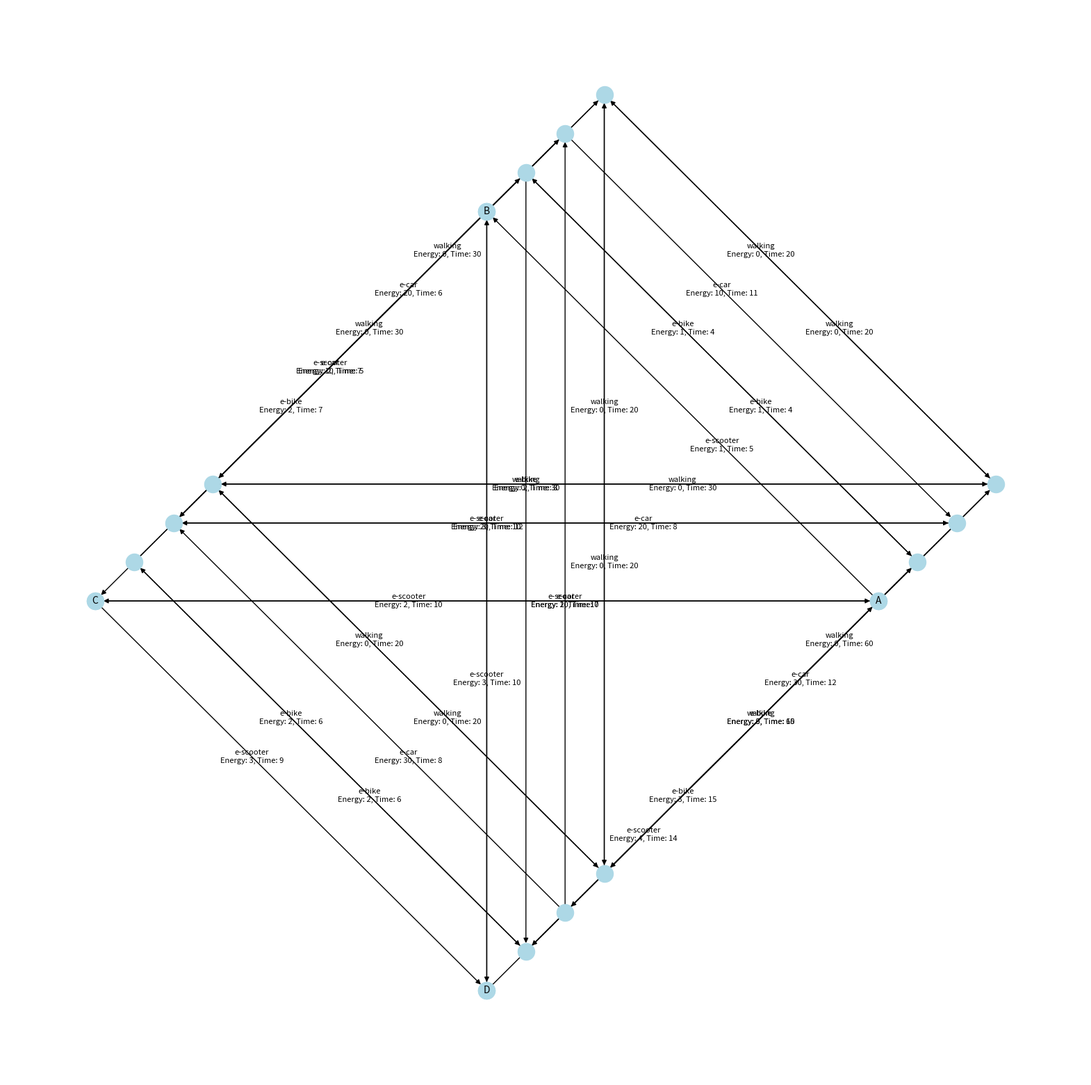

Python code for this plot:
import random

# Constants
# STATIONS = ['e-scooter', 'e-bike', 'e-car', 'walking']
# ENERGY_MAX = {'e-scooter': 10, 'e-bike': 15, 'e-car': 50, 'walking': float('inf')}
# CHANGE_COST = 1  # Cost of changing modes at a location
#
# # Representation of the network
# network = {
#     # Each entry: (Next Station, Energy Cost, Time Cost)
#     # Paths from location 'A'
#     ('A', 'e-scooter'): [('B', 'e-scooter', 1, 5), ('C', 'e-scooter', 2, 10)],
#     ('A', 'e-bike'): [('B', 'e-bike', 1, 4), ('D', 'e-bike', 3, 15)],
#     ('A', 'e-car'): [('C', 'e-car', 20, 8), ('D', 'e-car', 30, 12)],
#
#     # Paths from location 'B'
#     ('B', 'e-scooter'): [('C', 'e-scooter', 2, 7), ('D', 'e-scooter', 3, 10)],
#     ('B', 'e-bike'): [('A', 'e-bike', 1, 4), ('D', 'e-bike', 2, 8)],
#     ('B', 'e-car'): [('A', 'e-car', 10, 11), ('C', 'e-car', 20, 6)],
#
#     # Paths from location 'C'
#     ('C', 'e-scooter'): [('A', 'e-scooter', 2, 10), ('D', 'e-scooter', 3, 9)],
#     ('C', 'e-bike'): [('B', 'e-bike', 2, 7), ('D', 'e-bike', 2, 6)],
#     ('C', 'e-car'): [('A', 'e-car', 20, 12), ('B', 'e-car', 10, 5)],
#
#     # Paths from location 'D'
#     ('D', 'e-scooter'): [('A', 'e-scooter', 4, 14), ('B', 'e-scooter', 3, 10)],
#     ('D', 'e-bike'): [('C', 'e-bike', 2, 6), ('A', 'e-bike', 3, 15)],
#     ('D', 'e-car'): [('B', 'e-car', 10, 7), ('C', 'e-car', 30, 8)],

# # Walking paths within locations on changing
# ('A', 'walking'): [('A', 'e-scooter', CHANGE_COST, 1), ('A', 'e-bike', CHANGE_COST, 1),
#                    ('A', 'e-car', CHANGE_COST, 1)],
# ('B', 'walking'): [('B', 'e-scooter', CHANGE_COST, 1), ('B', 'e-bike', CHANGE_COST, 1),
#                    ('B', 'e-car', CHANGE_COST, 1)],
# ('C', 'walking'): [('C', 'e-scooter', CHANGE_COST, 1), ('C', 'e-bike', CHANGE_COST, 1),
#                    ('C', 'e-car', CHANGE_COST, 1)],
# ('D', 'walking'): [('D', 'e-scooter', CHANGE_COST, 1), ('D', 'e-bike', CHANGE_COST, 1),
#                    ('D', 'e-car', CHANGE_COST, 1)],
#
# # Walking paths to different locations
# Each entry: (Next Edge, Time Cost)
#     ('A', 'walking'): [('B', 'walking', 0, 20), ('C', 'walking', 0, 30), ('D', 'walking', 0, 60)],
#     ('B', 'walking'): [('A', 'walking', 0, 20), ('C', 'walking', 0, 30), ('D', 'walking', 0, 20)],
#     ('C', 'walking'): [('A', 'walking', 0, 30), ('B', 'walking', 0, 30), ('D', 'walking', 0, 20)],
#     ('D', 'walking'): [('A', 'walking', 0, 60), ('B', 'walking', 0, 20), ('C', 'walking', 0, 20)]
# }


# class TransportationNetwork:
#     def __init__(self, locations, stations, energy_constraints):
#         self.network = network  # Location connectivity and time costs
#         self.stations = STATIONS  # Stations available at each location
#         self.energy_max = ENERGY_MAX  # Max energy available for each mode
#         # self.heuristic_info = self.calculate_heuristic_info()
#         # self.pheromone_levels = self.initialize_pheromones()
#
#     def initialize_pheromones(self):
#         # Pheromone levels
#         pheromone_levels = {}
#         # Initialize pheromone levels for all possible paths
#         for start_loc in ['A', 'B', 'C', 'D']:
#             for start_mode in STATIONS:
#                 for end_loc in ['A', 'B', 'C', 'D']:
#                     for end_mode in STATIONS:
#                         pheromone_levels[((start_loc, start_mode), (end_loc, end_mode))] = 0.1
#
#         return pheromone_levels
#
#     def calculate_heuristic_info(self):
#         # Calculate heuristic information for each path
#         heuristic_info = {}
#         for key in self.network:
#             heuristic_info[key] = []
#             for _, _, energy_cost, time_cost in self.network[key]:
#                 heuristic_info[key].append(1 / time_cost)  # or any other heuristic measure
#         return heuristic_info
#
#
# # Ant class definition
# class Ant:
#     def __init__(self, start_location, destination_location):
#         self.start_location = start_location
#         self.destination_location = destination_location
#         self.path = [(start_location, 'e-scooter')]  # Initialize with starting location and mode
#         self.remaining_energy = ENERGY_MAX.copy()
#         self.total_time_cost = 0
#
#     def move(self):
#         print("move")
#         current_station = self.path[-1]
#         print(f"Current station: {current_station}")
#         # collection of next move
#         next_moves = network[current_station]
#         print(f"Next possible moves: {next_moves}")
#         # Filter out moves that lead to immediate cycles
#         next_moves = [move for move in next_moves if not self.is_cycle(move)]
#
#         move_probabilities = self.calculate_move_probabilities(next_moves)
#         if move_probabilities:
#             next_station = random.choices(next_moves, weights=move_probabilities, k=1)[0]
#             self.update_ant_state(next_station)
#
#     def is_cycle(self, next_move):
#         # Check if the next move leads to a location that has been recently visited
#         if len(self.path) > 2 and next_move[0] == self.path[-2][0]:
#             return True
#         return False
#
#     def calculate_move_probabilities(self, next_moves):
#         alpha = 1  # Pheromone importance
#         beta = 2  # Heuristic importance
#         gamma = 3  # Energy importance
#         probabilities = []
#         current_loc, current_mode = self.path[-1]  # Current location and mode
#
#         for next_move in next_moves:
#             # Unpacking the move details
#             if len(next_move) == 4:
#                 dest, mode, energy_cost, time_cost = next_move
#             elif len(next_move) == 3:
#                 dest, mode, time_cost = next_move
#                 energy_cost = 0
#             else:
#                 continue  # Skip if the tuple structure is unexpected
#
#             pheromone_key = ((current_loc, current_mode), (dest, mode))
#             pheromone_level = pheromone_levels.get(pheromone_key, 0.1)
#             heuristic = 1 / time_cost
#             energy_factor = self.remaining_energy[mode] / ENERGY_MAX[mode]
#
#             probability = (pheromone_level ** alpha) * (heuristic ** beta) * (energy_factor ** gamma)
#             probabilities.append(probability)
#
#         total = sum(probabilities)
#         return [p / total for p in probabilities] if total > 0 else []
#
#     def update_ant_state(self, next_station):
#         # Check the length of next_station to unpack correctly
#         if len(next_station) == 4:
#             dest, mode, energy_cost, time_cost = next_station
#             print(f"Moving to {dest} using {mode}")  # Print destination and mode
#             print(f"Energy cost: {energy_cost}, Time cost: {time_cost}")  # Print energy and time costs
#         elif len(next_station) == 3:
#             dest, mode, time_cost = next_station
#             energy_cost = 0  # For walking, there is no energy cost
#         else:
#             return  # Skip if the tuple structure is unexpected
#
#         # Update path, energy, and time cost
#         self.path.append((dest, mode))
#         self.remaining_energy[mode] -= energy_cost
#         self.total_time_cost += time_cost
#
#     def can_move(self):
#         current_location, current_mode = self.path[-1]
#         print(f"Current location: {current_location}, Current mode: {current_mode}")
#
#         network_key = (current_location, current_mode)
#         if network_key not in network:
#             print(f"Location {network_key} not found in network")
#             return False
#
#         if not any(self.remaining_energy[mode] > 0 for mode in STATIONS):
#             print("Energy depleted for all modes")
#             return False
#
#         return True
#
#
# # Pheromone update function
# def update_pheromones(ant, evaporation_rate, pheromone_deposit_amount):
#     # Loop through the ant's path to update the pheromones
#     for i in range(len(ant.path) - 1):
#         current_path = (ant.path[i], ant.path[i + 1])
#         if current_path in pheromone_levels:
#             pheromone_levels[current_path] *= (1 - evaporation_rate)
#             pheromone_levels[current_path] += pheromone_deposit_amount
#
#
# def pheromone_deposit_function(path_cost):
#     # Higher deposit for shorter paths
#     return 1 / path_cost  # Example function, adjust as needed
#
#
# # Function to find the best path
# def find_best_path(ants):
#     best_ant = None
#     best_time_cost = float('inf')
#     for ant in ants:
#         if ant.total_time_cost < best_time_cost:
#             best_time_cost = ant.total_time_cost
#             best_ant = ant
#     return best_ant
#
#
# # Example start and destination locations
# start_location = 'A'
# destination_location = 'D'
# number_of_ants = 10  # Number of ants to use
#
# # Initialize the network and pheromone levels
# network_obj = TransportationNetwork(['A', 'B', 'C', 'D'], STATIONS, ENERGY_MAX)
# pheromone_levels = network_obj.initialize_pheromones()
#
# # Run the ACO algorithm
# number_of_iterations = 10
# evaporation_rate = 0.1
# pheromone_deposit_amount = 1
# log_interval = 1
#
# # Initialize ants with specified start and destination locations
# ants = [Ant(start_location, destination_location) for _ in range(number_of_ants)]
#
# best_path = None
# best_time_cost = float('inf')
#
# for iteration in range(number_of_iterations):
#     print(f"Starting iteration {iteration + 1}")
#     for ant in ants:
#         move_count = 0
#         while ant.can_move() and ant.path[-1][0] != 'D':
#             ant.move()
#             move_count += 1
#             if move_count > 100:
#                 print("Move limit reached, breaking out of loop.")
#                 break
#         update_pheromones(ant, evaporation_rate, pheromone_deposit_amount)
#
#     current_best_ant = find_best_path(ants)
#     if current_best_ant and current_best_ant.total_time_cost < best_time_cost:
#         best_path = current_best_ant.path
#         best_time_cost = current_best_ant.total_time_cost
#
#     ants = [Ant(start_location, destination_location) for _ in range(number_of_ants)]
#
# if (iteration + 1) % log_interval == 0 or iteration == number_of_iterations - 1: print(f"Iteration {iteration +
# 1}/{number_of_iterations}: Best Path = {best_path}, Time Cost = {best_time_cost}")
#
# print("Best Path after all iterations:", best_path)


# Constants
STATIONS = ['e-scooter', 'e-bike', 'e-car', 'walking']
ENERGY_MAX = {'e-scooter': 10, 'e-bike': 15, 'e-car': 50, 'walking': float('inf')}
CHANGE_COST = 1  # Cost of changing modes at a location

network = {
    # Location 'A'
    'A': {
        'e-scooter': [('B', 'e-scooter', 1, 5), ('C', 'e-scooter', 2, 10)],
        'e-bike': [('B', 'e-bike', 1, 4), ('D', 'e-bike', 3, 15)],
        'e-car': [('C', 'e-car', 20, 8), ('D', 'e-car', 30, 12)],
        'walking': [('B', 'walking', 0, 20), ('C', 'walking', 0, 30), ('D', 'walking', 0, 60)],
    },

    # Location 'B'
    'B': {
        'e-scooter': [('C', 'e-scooter', 2, 7), ('D', 'e-scooter', 3, 10)],
        'e-bike': [('A', 'e-bike', 1, 4), ('D', 'e-bike', 2, 8)],
        'e-car': [('A', 'e-car', 10, 11), ('C', 'e-car', 20, 6)],
        'walking': [('A', 'walking', 0, 20), ('C', 'walking', 0, 30), ('D', 'walking', 0, 20)],
    },

    # Location 'C'
    'C': {
        'e-scooter': [('A', 'e-scooter', 2, 10), ('D', 'e-scooter', 3, 9)],
        'e-bike': [('B', 'e-bike', 2, 7), ('D', 'e-bike', 2, 6)],
        'e-car': [('A', 'e-car', 20, 12), ('B', 'e-car', 10, 5)],
        'walking': [('A', 'walking', 0, 30), ('B', 'walking', 0, 30), ('D', 'walking', 0, 20)],
    },

    # Location 'D'
    'D': {
        'e-scooter': [('A', 'e-scooter', 4, 14), ('B', 'e-scooter', 3, 10)],
        'e-bike': [('C', 'e-bike', 2, 6), ('A', 'e-bike', 3, 15)],
        'e-car': [('B', 'e-car', 10, 7), ('C', 'e-car', 30, 8)],
        'walking': [('A', 'walking', 0, 60), ('B', 'walking', 0, 20), ('C', 'walking', 0, 20)],
    },
}

import matplotlib.pyplot as plt
import networkx as nx

# Constants and Network definition as provided before...

# Create a MultiDiGraph to support multiple edges between the same nodes
G = nx.MultiDiGraph()

# Add nodes for each location
for loc in network.keys():
    G.add_node(loc)

# Add edges with labels for all transportation modes
for loc in network:
    for mode in STATIONS:
        for dest, dest_mode, energy_cost, time_cost in network[loc][mode]:
            # Add edges only between the same transportation modes
            if mode == dest_mode:
                G.add_edge(f"{loc}-{mode}", f"{dest}-{dest_mode}", weight=time_cost,
                           label=f"{mode}\nEnergy: {energy_cost}, Time: {time_cost}")

# Position the nodes in a circular layout and then offset station nodes
loc_pos = nx.circular_layout([loc for loc in network])  # Position for main locations
pos = {}  # Dictionary to hold the positions of all nodes

plt.figure(figsize=(20, 20))

# Offset for station nodes to avoid overlap
offset = {mode: (idx * 0.1, idx * 0.1) for idx, mode in enumerate(STATIONS)}

# Assign positions to location nodes and offset station nodes
for loc in network:
    pos[loc] = loc_pos[loc]
    for mode in STATIONS:
        pos[f"{loc}-{mode}"] = loc_pos[loc] + offset[mode]

# Draw the nodes
nx.draw_networkx_nodes(G, pos, node_size=300, node_color="lightblue")

# Draw the edges and labels
for u, v, data in G.edges(data=True):
    nx.draw_networkx_edges(G, pos, edgelist=[(u, v)], width=1)
    label = data['label']
    x, y = (pos[u][0] * 0.6 + pos[v][0] * 0.4, pos[u][1] * 0.6 + pos[v][1] * 0.4)
    plt.text(x, y, label, size=8, color='black', ha='center', va='center')

# Draw location labels
nx.draw_networkx_labels(G, pos, labels={loc: loc for loc in network}, font_size=10)

plt.axis('off')
plt.show()


class TransportationNetwork:
    def __init__(self, network, stations, energy_constraints):
        self.network = network  # Location connectivity and time costs
        self.stations = stations  # Stations available at each location
        self.energy_max = energy_constraints  # Max energy available for each mode

    def initialize_pheromones(self):
        # Pheromone levels
        pheromone_levels = {}
        # Initialize pheromone levels for all possible paths
        for start_loc in network.keys():
            for start_mode in STATIONS:
                for end_loc in network.keys():
                    for end_mode in STATIONS:
                        pheromone_levels[((start_loc, start_mode), (end_loc, end_mode))] = 0.1

        return pheromone_levels

    def calculate_heuristic_info(self):
        # Calculate heuristic information for each path
        heuristic_info = {}
        for key in self.network:
            heuristic_info[key] = []
            for _, _, energy_cost, time_cost in self.network[key][STATIONS[0]]:
                heuristic_info[key].append(1 / time_cost)  # or any other heuristic measure
        return heuristic_info


# Ant class definition
class Ant:
    def __init__(self, start_location, destination_location):
        self.start_location = start_location
        self.destination_location = destination_location
        self.path = [(start_location, 'e-scooter')]  # Initialize with starting location and mode
        self.remaining_energy = ENERGY_MAX.copy()
        self.total_time_cost = 0
        self.device_to_return = True  # Flag to track if a device needs to be returned

    def return_device(self):
        current_location, current_mode = self.path[-1]

        # Check if the current mode is a device that needs to be returned
        if current_mode in ['e-scooter', 'e-bike', 'e-car']:
            # Replenish the energy for the returned mode to its initial value
            self.remaining_energy[current_mode] = ENERGY_MAX[current_mode]

    def move(self):
        current_location, current_mode = self.path[-1]

        # Initialize a list to collect all possible moves
        all_next_moves = []

        # Check if the ant is using a device that needs to be returned
        if self.device_to_return:
            # Limit the next moves to the same mode to return the device
            next_moves = network[current_location][current_mode]
            all_next_moves.extend(next_moves)
            print("all next moves for return stations", all_next_moves)
            # fulfill the energy
            if len(self.path) >= 2 and self.path[-2][1] != current_mode:
                self.return_device()
        else:
            # If no device needs to be returned, consider all modes
            for mode in STATIONS:
                mode_next_moves = network[current_location][mode]
                all_next_moves.extend(mode_next_moves)
                print("all next moves", all_next_moves)

        # Calculate move probabilities and choose the next move
        move_probabilities = self.calculate_move_probabilities(all_next_moves)
        print("move probabilities:", move_probabilities)
        if move_probabilities:
            next_station = random.choices(all_next_moves, weights=move_probabilities, k=1)[0]
            self.update_ant_state(next_station)

    def is_cycle(self, next_move):
        # Check if the next move leads to a location that has been recently visited
        if len(self.path) > 2 and next_move[0] == self.path[-2][0]:
            return True
        return False

    def calculate_move_probabilities(self, next_moves):
        alpha = 1  # Pheromone importance
        beta = 2  # Heuristic importance
        gamma = 3  # Energy importance
        probabilities = []
        current_loc, current_mode = self.path[-1]  # Current location and mode

        for next_move in next_moves:
            dest, mode, energy_cost, time_cost = next_move

            pheromone_key = ((current_loc, current_mode), (dest, mode))
            pheromone_level = pheromone_levels.get(pheromone_key, 0.1)
            heuristic = 1 / time_cost if time_cost > 0 else 0  # Avoid division by zero
            # Special handling for 'walking' mode
            if mode == 'walking':
                energy_factor = 1.0
            else:
                energy_factor = self.remaining_energy[mode] / ENERGY_MAX[mode] if ENERGY_MAX[mode] > 0 else 0

            # Debugging print statements
            print(
                f"Move: {next_move}, Pheromone Level: {pheromone_level}, Heuristic: {heuristic}, Energy Factor: {energy_factor}")

            probability = (pheromone_level ** alpha) * (heuristic ** beta) * (energy_factor ** gamma)
            probabilities.append(probability)

        total = sum(probabilities)
        print(f"Total Probability: {total}")  # Debugging print statement
        return [p / total for p in probabilities] if total > 0 else []

    def update_ant_state(self, next_station):
        dest, mode, energy_cost, time_cost = next_station

        # Update the device_to_return flag
        if mode in ['e-scooter', 'e-bike', 'e-car']:
            # If the current mode is the same, it means the device is being returned
            if self.path[-1][1] == mode:
                self.device_to_return = False
            else:
                self.device_to_return = True
        else:
            self.device_to_return = False

        # Update path, energy, and time cost
        self.path.append((dest, mode))
        self.remaining_energy[mode] -= energy_cost
        self.total_time_cost += time_cost

    def can_move(self):
        current_location, current_mode = self.path[-1]
        print(f"Current location: {current_location}, Current mode: {current_mode}")

        if current_location not in network:
            print(f"Location {current_location} not found in network")
            return False

        if current_mode not in network[current_location]:
            print(f"Mode {current_mode} not found in network for location {current_location}")
            return False

        if not any(self.remaining_energy[mode] > 0 for mode in STATIONS):
            print("Energy depleted for all modes")
            return False

        return True


# Pheromone update function
def update_pheromones(ant, evaporation_rate, pheromone_deposit_amount):
    # Loop through the ant's path to update the pheromones
    for i in range(len(ant.path) - 1):
        current_path = (ant.path[i], ant.path[i + 1])
        if current_path in pheromone_levels:
            pheromone_levels[current_path] *= (1 - evaporation_rate)
            pheromone_levels[current_path] += pheromone_deposit_amount


def pheromone_deposit_function(path_cost):
    # Higher deposit for shorter paths
    return 1 / path_cost  # Example function, adjust as needed


# Function to find the best path
def find_best_path(ants):
    best_ant = None
    best_time_cost = float('inf')
    for ant in ants:
        if ant.total_time_cost < best_time_cost:
            best_time_cost = ant.total_time_cost
            best_ant = ant
    return best_ant


# Example start and destination locations
start_location = 'A'
destination_location = 'D'
number_of_ants = 100  # Number of ants to use

# Initialize the network and pheromone levels
network_obj = TransportationNetwork(network, STATIONS, ENERGY_MAX)
pheromone_levels = network_obj.initialize_pheromones()

# Run the ACO algorithm
number_of_iterations = 10
evaporation_rate = 0.1
pheromone_deposit_amount = 0
log_interval = 1

# Initialize ants with specified start and destination locations
ants = [Ant(start_location, destination_location) for _ in range(number_of_ants)]

best_path = None
best_time_cost = float('inf')

for iteration in range(number_of_iterations):
    print(f"Starting iteration {iteration + 1}")
    for ant in ants:
        move_count = 0
        while ant.can_move() and ant.path[-1][0] != 'D':
            ant.move()
            print(
                "-------one move--------")
            move_count += 1
            if move_count > 100:
                print("Move limit reached, breaking out of loop.")
                break

        update_pheromones(ant, evaporation_rate, pheromone_deposit_function(ant.total_time_cost))
        print("------one ant-------time cost:", ant.total_time_cost)

    current_best_ant = find_best_path(ants)  # based on time cost
    if current_best_ant and current_best_ant.total_time_cost < best_time_cost:
        best_path = current_best_ant.path
        best_time_cost = current_best_ant.total_time_cost

    ants = [Ant(start_location, destination_location) for _ in range(number_of_ants)]

    if (iteration + 1) % log_interval == 0 or iteration == number_of_iterations - 1:
        print(
            f"Iteration {iteration + 1}/{number_of_iterations}: Best Path = {best_path}, Time Cost = {best_time_cost}")

print("Best Path after all iterations:", best_path)
